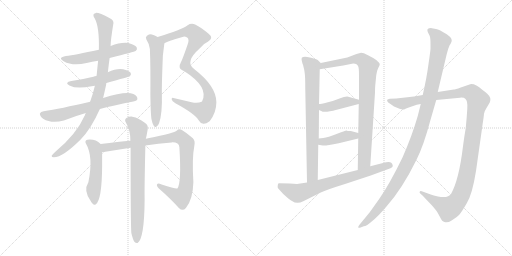
t = 0.00 s
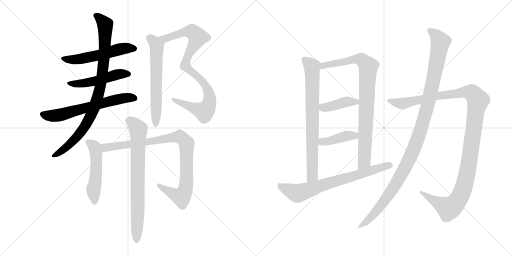
t = 2.72 s
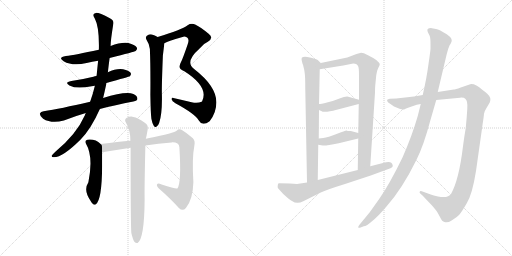
t = 5.45 s
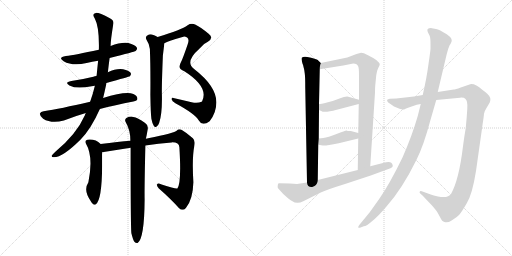
t = 8.17 s
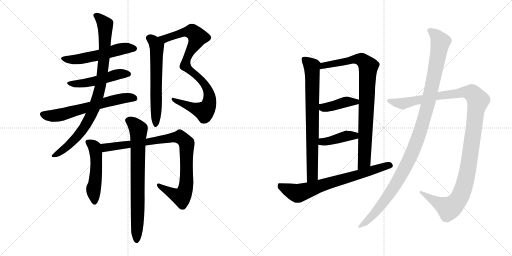
t = 10.90 s
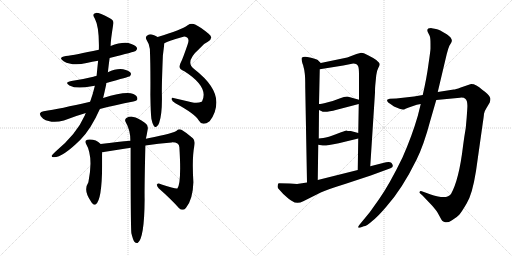
t = 13.62 s

The animated SVG that drew these frames (rendered in a browser with its animation timeline set to each time). Animation: 16 CSS @keyframes rules; one cycle of 13.62 s.

<svg version="1.1" viewBox="0 0 2048 1024" xmlns="http://www.w3.org/2000/svg">
  <g stroke="lightgray" stroke-dasharray="1,1" stroke-width="1" transform="scale(4, 4)">
    <line x1="0" y1="0" x2="256" y2="256"></line>
    <line x1="256" y1="0" x2="0" y2="256"></line>
    <line x1="128" y1="0" x2="128" y2="256"></line>
    <line x1="0" y1="128" x2="256" y2="128"></line>
    <line x1="256" y1="0" x2="512" y2="256"></line>
    <line x1="512" y1="0" x2="256" y2="256"></line>
    <line x1="384" y1="0" x2="384" y2="256"></line>
    <line x1="256" y1="128" x2="512" y2="128"></line>
  </g>
<g transform="scale(1, -1) translate(0, -850)">
   <style type="text/css">
    @keyframes keyframes0 {
      from {
       stroke: black;
       stroke-dashoffset: 542;
       stroke-width: 128;
       }
       64% {
       animation-timing-function: step-end;
       stroke: black;
       stroke-dashoffset: 0;
       stroke-width: 128;
       }
       to {
       stroke: black;
       stroke-width: 1024;
       }
       }
       #make-me-a-hanzi-animation-0 {
         animation: keyframes0 0.691081s both;
         animation-delay: 0.000000s;
         animation-timing-function: linear;
       }
    @keyframes keyframes1 {
      from {
       stroke: black;
       stroke-dashoffset: 497;
       stroke-width: 128;
       }
       62% {
       animation-timing-function: step-end;
       stroke: black;
       stroke-dashoffset: 0;
       stroke-width: 128;
       }
       to {
       stroke: black;
       stroke-width: 1024;
       }
       }
       #make-me-a-hanzi-animation-1 {
         animation: keyframes1 0.654460s both;
         animation-delay: 0.691081s;
         animation-timing-function: linear;
       }
    @keyframes keyframes2 {
      from {
       stroke: black;
       stroke-dashoffset: 635;
       stroke-width: 128;
       }
       67% {
       animation-timing-function: step-end;
       stroke: black;
       stroke-dashoffset: 0;
       stroke-width: 128;
       }
       to {
       stroke: black;
       stroke-width: 1024;
       }
       }
       #make-me-a-hanzi-animation-2 {
         animation: keyframes2 0.766764s both;
         animation-delay: 1.345541s;
         animation-timing-function: linear;
       }
    @keyframes keyframes3 {
      from {
       stroke: black;
       stroke-dashoffset: 900;
       stroke-width: 128;
       }
       75% {
       animation-timing-function: step-end;
       stroke: black;
       stroke-dashoffset: 0;
       stroke-width: 128;
       }
       to {
       stroke: black;
       stroke-width: 1024;
       }
       }
       #make-me-a-hanzi-animation-3 {
         animation: keyframes3 0.982422s both;
         animation-delay: 2.112305s;
         animation-timing-function: linear;
       }
    @keyframes keyframes4 {
      from {
       stroke: black;
       stroke-dashoffset: 902;
       stroke-width: 128;
       }
       75% {
       animation-timing-function: step-end;
       stroke: black;
       stroke-dashoffset: 0;
       stroke-width: 128;
       }
       to {
       stroke: black;
       stroke-width: 1024;
       }
       }
       #make-me-a-hanzi-animation-4 {
         animation: keyframes4 0.984049s both;
         animation-delay: 3.094727s;
         animation-timing-function: linear;
       }
    @keyframes keyframes5 {
      from {
       stroke: black;
       stroke-dashoffset: 613;
       stroke-width: 128;
       }
       67% {
       animation-timing-function: step-end;
       stroke: black;
       stroke-dashoffset: 0;
       stroke-width: 128;
       }
       to {
       stroke: black;
       stroke-width: 1024;
       }
       }
       #make-me-a-hanzi-animation-5 {
         animation: keyframes5 0.748861s both;
         animation-delay: 4.078776s;
         animation-timing-function: linear;
       }
    @keyframes keyframes6 {
      from {
       stroke: black;
       stroke-dashoffset: 512;
       stroke-width: 128;
       }
       63% {
       animation-timing-function: step-end;
       stroke: black;
       stroke-dashoffset: 0;
       stroke-width: 128;
       }
       to {
       stroke: black;
       stroke-width: 1024;
       }
       }
       #make-me-a-hanzi-animation-6 {
         animation: keyframes6 0.666667s both;
         animation-delay: 4.827637s;
         animation-timing-function: linear;
       }
    @keyframes keyframes7 {
      from {
       stroke: black;
       stroke-dashoffset: 930;
       stroke-width: 128;
       }
       75% {
       animation-timing-function: step-end;
       stroke: black;
       stroke-dashoffset: 0;
       stroke-width: 128;
       }
       to {
       stroke: black;
       stroke-width: 1024;
       }
       }
       #make-me-a-hanzi-animation-7 {
         animation: keyframes7 1.006836s both;
         animation-delay: 5.494304s;
         animation-timing-function: linear;
       }
    @keyframes keyframes8 {
      from {
       stroke: black;
       stroke-dashoffset: 756;
       stroke-width: 128;
       }
       71% {
       animation-timing-function: step-end;
       stroke: black;
       stroke-dashoffset: 0;
       stroke-width: 128;
       }
       to {
       stroke: black;
       stroke-width: 1024;
       }
       }
       #make-me-a-hanzi-animation-8 {
         animation: keyframes8 0.865234s both;
         animation-delay: 6.501140s;
         animation-timing-function: linear;
       }
    @keyframes keyframes9 {
      from {
       stroke: black;
       stroke-dashoffset: 763;
       stroke-width: 128;
       }
       71% {
       animation-timing-function: step-end;
       stroke: black;
       stroke-dashoffset: 0;
       stroke-width: 128;
       }
       to {
       stroke: black;
       stroke-width: 1024;
       }
       }
       #make-me-a-hanzi-animation-9 {
         animation: keyframes9 0.870931s both;
         animation-delay: 7.366374s;
         animation-timing-function: linear;
       }
    @keyframes keyframes10 {
      from {
       stroke: black;
       stroke-dashoffset: 876;
       stroke-width: 128;
       }
       74% {
       animation-timing-function: step-end;
       stroke: black;
       stroke-dashoffset: 0;
       stroke-width: 128;
       }
       to {
       stroke: black;
       stroke-width: 1024;
       }
       }
       #make-me-a-hanzi-animation-10 {
         animation: keyframes10 0.962891s both;
         animation-delay: 8.237305s;
         animation-timing-function: linear;
       }
    @keyframes keyframes11 {
      from {
       stroke: black;
       stroke-dashoffset: 411;
       stroke-width: 128;
       }
       57% {
       animation-timing-function: step-end;
       stroke: black;
       stroke-dashoffset: 0;
       stroke-width: 128;
       }
       to {
       stroke: black;
       stroke-width: 1024;
       }
       }
       #make-me-a-hanzi-animation-11 {
         animation: keyframes11 0.584473s both;
         animation-delay: 9.200196s;
         animation-timing-function: linear;
       }
    @keyframes keyframes12 {
      from {
       stroke: black;
       stroke-dashoffset: 407;
       stroke-width: 128;
       }
       57% {
       animation-timing-function: step-end;
       stroke: black;
       stroke-dashoffset: 0;
       stroke-width: 128;
       }
       to {
       stroke: black;
       stroke-width: 1024;
       }
       }
       #make-me-a-hanzi-animation-12 {
         animation: keyframes12 0.581217s both;
         animation-delay: 9.784669s;
         animation-timing-function: linear;
       }
    @keyframes keyframes13 {
      from {
       stroke: black;
       stroke-dashoffset: 718;
       stroke-width: 128;
       }
       70% {
       animation-timing-function: step-end;
       stroke: black;
       stroke-dashoffset: 0;
       stroke-width: 128;
       }
       to {
       stroke: black;
       stroke-width: 1024;
       }
       }
       #make-me-a-hanzi-animation-13 {
         animation: keyframes13 0.834310s both;
         animation-delay: 10.365886s;
         animation-timing-function: linear;
       }
    @keyframes keyframes14 {
      from {
       stroke: black;
       stroke-dashoffset: 1217;
       stroke-width: 128;
       }
       80% {
       animation-timing-function: step-end;
       stroke: black;
       stroke-dashoffset: 0;
       stroke-width: 128;
       }
       to {
       stroke: black;
       stroke-width: 1024;
       }
       }
       #make-me-a-hanzi-animation-14 {
         animation: keyframes14 1.240397s both;
         animation-delay: 11.200196s;
         animation-timing-function: linear;
       }
    @keyframes keyframes15 {
      from {
       stroke: black;
       stroke-dashoffset: 1140;
       stroke-width: 128;
       }
       79% {
       animation-timing-function: step-end;
       stroke: black;
       stroke-dashoffset: 0;
       stroke-width: 128;
       }
       to {
       stroke: black;
       stroke-width: 1024;
       }
       }
       #make-me-a-hanzi-animation-15 {
         animation: keyframes15 1.177734s both;
         animation-delay: 12.440593s;
         animation-timing-function: linear;
       }
</style>
<path d="M 438.5 618.5 Q 538.5 643.5 542.5 646.5 Q 551.5 653.5 546.5 661.5 Q 539.5 671.5 513.5 678.5 Q 483.5 682.5 442.5 666.5 L 395.5 651.5 Q 299.5 630.5 263.5 626.5 Q 229.5 620.5 254.5 605.5 Q 290.5 584.5 346.5 598.5 Q 368.5 604.5 392.5 607.5 L 438.5 618.5 Z" fill="lightgray"></path> 
<path d="M 425.5 518.5 Q 516.5 543.5 519.5 545.5 Q 526.5 552.5 522.5 559.5 Q 515.5 568.5 492.5 573.5 Q 465.5 577.5 431.5 561.5 C 428.5 560.5 415.5 556.5 386.5 547.5 Q 385.5 547.5 385.5 546.5 Q 378.5 545.5 373.5 543.5 Q 333.5 533.5 285.5 526.5 Q 255.5 520.5 277.5 508.5 Q 307.5 492.5 366.5 505.5 Q 372.5 506.5 379.5 507.5 L 425.5 518.5 Z" fill="lightgray"></path> 
<path d="M 399.5 414.5 Q 459.5 430.5 533.5 444.5 Q 549.5 447.5 549.5 454.5 Q 550.5 466.5 533.5 474.5 Q 502.5 486.5 412.5 458.5 L 360.5 443.5 Q 240.5 415.5 174.5 405.5 Q 162.5 404.5 159.5 396.5 Q 158.5 386.5 172.5 375.5 Q 206.5 354.5 255.5 368.5 Q 301.5 386.5 343.5 398.5 L 399.5 414.5 Z" fill="lightgray"></path> 
<path d="M 343.5 398.5 Q 340.5 394.5 339.5 389.5 Q 306.5 314.5 222.5 244.5 Q 209.5 232.5 206.5 227.5 Q 205.5 221.5 215.5 221.5 Q 251.5 221.5 322.5 292.5 Q 364.5 335.5 399.5 414.5 L 412.5 458.5 Q 418.5 483.5 424.5 511.5 Q 424.5 515.5 425.5 518.5 L 431.5 561.5 Q 434.5 589.5 438.5 618.5 L 442.5 666.5 Q 442.5 688.5 452.5 750.5 Q 458.5 768.5 439.5 777.5 Q 396.5 799.5 383.5 798.5 Q 365.5 795.5 379.5 775.5 Q 397.5 742.5 395.5 651.5 L 392.5 607.5 Q 389.5 580.5 386.5 547.5 L 379.5 507.5 Q 372.5 477.5 360.5 443.5 L 343.5 398.5 Z" fill="lightgray"></path> 
<path d="M 657.5 677.5 Q 672.5 686.5 733.5 703.5 Q 737.5 706.5 748.5 700.5 Q 758.5 693.5 750.5 672.5 Q 729.5 611.5 724.5 603.5 Q 717.5 590.5 718.5 582.5 Q 718.5 572.5 737.5 565.5 Q 836.5 502.5 808.5 445.5 Q 807.5 445.5 806.5 443.5 Q 790.5 436.5 766.5 441.5 Q 726.5 451.5 693.5 458.5 Q 686.5 459.5 686.5 453.5 Q 687.5 446.5 701.5 437.5 Q 779.5 395.5 794.5 369.5 Q 801.5 356.5 813.5 355.5 Q 823.5 354.5 838.5 365.5 Q 865.5 399.5 865.5 441.5 Q 865.5 505.5 776.5 574.5 Q 737.5 602.5 797.5 655.5 Q 797.5 656.5 799.5 657.5 Q 812.5 675.5 831.5 683.5 Q 856.5 698.5 834.5 715.5 Q 800.5 743.5 780.5 752.5 Q 764.5 758.5 750.5 749.5 Q 726.5 731.5 630.5 702.5 C 601.5 693.5 630.5 665.5 657.5 677.5 Z" fill="lightgray"></path> 
<path d="M 605.5 375.5 Q 609.5 354.5 615.5 346.5 Q 619.5 340.5 625.5 343.5 Q 632.5 346.5 636.5 358.5 Q 649.5 395.5 647.5 473.5 Q 646.5 504.5 651.5 628.5 L 657.5 677.5 C 658.5 688.5 657.5 688.5 630.5 702.5 Q 617.5 709.5 610.5 711.5 Q 600.5 715.5 587.5 707.5 Q 580.5 701.5 585.5 692.5 Q 597.5 674.5 599.5 654.5 Q 602.5 582.5 601.5 469.5 Q 602.5 399.5 605.5 375.5 Z" fill="lightgray"></path> 
<path d="M 402.5 274.5 Q 381.5 295.5 349.5 291.5 Q 337.5 287.5 343.5 276.5 Q 374.5 224.5 353.5 121.5 Q 331.5 87.5 364.5 43.5 Q 364.5 42.5 367.5 39.5 Q 374.5 27.5 383.5 33.5 Q 407.5 51.5 408.5 184.5 L 408.5 241.5 C 408.5 269.5 408.5 269.5 402.5 274.5 Z" fill="lightgray"></path> 
<path d="M 581.5 268.5 Q 633.5 277.5 686.5 280.5 Q 716.5 281.5 717.5 261.5 Q 726.5 119.5 709.5 96.5 Q 703.5 93.5 646.5 112.5 Q 631.5 118.5 628.5 113.5 Q 624.5 109.5 634.5 97.5 Q 685.5 52.5 715.5 18.5 Q 730.5 3.5 743.5 18.5 Q 771.5 51.5 773.5 121.5 Q 767.5 217.5 777.5 268.5 Q 781.5 287.5 771.5 297.5 Q 746.5 319.5 727.5 330.5 Q 715.5 336.5 706.5 327.5 Q 699.5 318.5 592.5 297.5 Q 588.5 297.5 583.5 295.5 L 521.5 287.5 Q 475.5 283.5 402.5 274.5 C 372.5 270.5 378.5 236.5 408.5 241.5 L 522.5 259.5 L 581.5 268.5 Z" fill="lightgray"></path> 
<path d="M 525.5 -82.5 Q 531.5 -107.5 537.5 -116.5 Q 543.5 -123.5 550.5 -121.5 Q 577.5 -103.5 578.5 52.5 Q 577.5 98.5 581.5 268.5 L 583.5 295.5 Q 586.5 307.5 590.5 331.5 Q 594.5 349.5 580.5 358.5 Q 549.5 380.5 533.5 382.5 Q 521.5 386.5 505.5 378.5 Q 496.5 371.5 503.5 360.5 Q 521.5 330.5 521.5 287.5 L 522.5 259.5 Q 522.5 -59.5 525.5 -82.5 Z" fill="lightgray"></path> 
<path d="M 1283.0 598.5 L 1271.0 610.5 Q 1266.0 614.5 1240.0 620.5 Q 1214.0 626.5 1207.0 619.5 Q 1205.0 614.5 1208.0 603.5 Q 1211.0 591.5 1212.0 591.5 Q 1218.0 569.5 1219.0 556.5 Q 1221.0 542.5 1221.0 500.5 L 1228.0 120.5 C 1229.0 90.5 1271.0 100.5 1271.0 130.5 L 1273.0 271.5 L 1275.0 296.5 L 1276.0 410.5 L 1276.0 434.5 L 1279.0 573.5 C 1280.0 601.5 1286.0 595.5 1283.0 598.5 Z" fill="lightgray"></path> 
<path d="M 1501.0 508.5 L 1505.0 549.5 Q 1507.0 567.5 1513.0 578.5 Q 1519.0 588.5 1519.0 593.5 Q 1519.0 598.5 1505.0 610.5 Q 1494.0 618.5 1472.0 629.5 Q 1450.0 640.5 1441.0 638.5 L 1426.0 634.5 L 1389.0 620.5 L 1283.0 598.5 C 1254.0 592.5 1249.0 568.5 1279.0 573.5 L 1373.0 588.5 L 1413.0 596.5 Q 1429.0 596.5 1433.0 584.5 Q 1436.0 578.5 1436.0 548.5 L 1436.0 451.5 L 1435.0 434.5 L 1433.0 318.5 L 1433.0 296.5 L 1431.0 170.5 C 1431.0 140.5 1479.0 155.5 1481.0 185.5 L 1500.0 480.5 Q 1500.0 500.5 1501.0 508.5 Z" fill="lightgray"></path> 
<path d="M 1276.0 410.5 L 1285.0 406.5 Q 1296.0 397.5 1347.0 411.5 L 1435.0 434.5 C 1464.0 442.5 1465.0 443.5 1436.0 451.5 L 1393.0 463.5 Q 1382.0 465.5 1358.0 456.5 Q 1334.0 446.5 1308.0 440.5 Q 1283.0 434.5 1276.0 434.5 C 1246.0 431.5 1249.0 422.5 1276.0 410.5 Z" fill="lightgray"></path> 
<path d="M 1273.0 271.5 L 1291.0 268.5 Q 1297.0 265.5 1355.0 277.5 L 1433.0 296.5 C 1462.0 303.5 1462.0 310.5 1433.0 318.5 L 1403.0 326.5 Q 1388.0 326.5 1386.0 328.5 Q 1381.0 328.5 1346.0 314.5 Q 1312.0 300.5 1293.0 298.5 L 1275.0 296.5 C 1245.0 293.5 1243.0 276.5 1273.0 271.5 Z" fill="lightgray"></path> 
<path d="M 1228.0 120.5 L 1188.0 114.5 L 1159.0 116.5 L 1115.0 117.5 Q 1111.0 116.5 1111.0 108.5 Q 1109.0 101.5 1113.0 96.5 L 1133.0 74.5 Q 1156.0 53.5 1168.0 46.5 Q 1188.0 31.5 1213.0 45.5 L 1283.0 80.5 Q 1306.0 91.5 1380.0 114.5 L 1483.0 148.5 L 1562.0 177.5 Q 1573.0 181.5 1571.0 188.5 Q 1570.0 194.5 1565.0 199.5 Q 1557.0 204.5 1532.0 198.5 L 1481.0 185.5 L 1431.0 170.5 L 1271.0 130.5 L 1228.0 120.5 Z" fill="lightgray"></path> 
<path d="M 1691.0 470.5 L 1656.0 464.5 L 1585.0 456.5 L 1559.0 455.5 Q 1552.0 454.5 1549.0 451.5 Q 1547.0 447.5 1551.0 442.5 Q 1556.0 437.5 1559.0 436.5 L 1576.0 424.5 L 1598.0 415.5 Q 1614.0 409.5 1620.0 414.5 Q 1627.0 418.5 1635.0 420.5 L 1667.0 431.5 L 1683.0 434.5 L 1745.0 450.5 L 1840.0 459.5 Q 1856.0 460.5 1861.0 455.5 Q 1872.0 447.5 1869.0 413.5 Q 1867.0 378.5 1863.0 338.5 Q 1857.0 304.5 1852.0 265.5 Q 1836.0 131.5 1804.0 74.5 Q 1792.0 56.5 1752.0 64.5 Q 1733.0 68.5 1723.0 72.5 L 1687.0 85.5 Q 1680.0 87.5 1679.0 83.5 Q 1676.0 80.5 1682.0 75.5 L 1690.0 68.5 L 1729.0 27.5 Q 1745.0 8.5 1750.0 0.5 L 1761.0 -19.5 Q 1768.0 -35.5 1778.0 -37.5 Q 1789.0 -43.5 1808.0 -30.5 Q 1828.0 -18.5 1837.0 -8.5 Q 1846.0 1.5 1867.0 37.5 Q 1889.0 72.5 1904.0 166.5 L 1931.0 357.5 Q 1935.0 383.5 1936.0 395.5 Q 1938.0 406.5 1946.0 418.5 L 1959.0 440.5 Q 1963.0 452.5 1961.0 458.5 Q 1960.0 464.5 1950.0 474.5 Q 1940.0 484.5 1929.0 491.5 Q 1901.0 516.5 1881.0 513.5 L 1843.0 500.5 Q 1821.0 492.5 1815.0 492.5 L 1751.0 482.5 L 1691.0 470.5 Z" fill="lightgray"></path> 
<path d="M 1722.0 675.5 L 1722.0 656.5 Q 1722.0 648.5 1714.0 594.5 Q 1707.0 540.5 1691.0 470.5 L 1683.0 434.5 L 1671.0 386.5 Q 1648.0 306.5 1610.0 220.5 Q 1557.0 111.5 1516.0 53.5 L 1479.0 1.5 L 1437.0 -49.5 Q 1432.0 -56.5 1433.0 -59.5 Q 1434.0 -62.5 1445.0 -58.5 L 1455.0 -54.5 Q 1466.0 -54.5 1489.0 -33.5 Q 1511.0 -16.5 1545.0 23.5 Q 1608.0 93.5 1666.0 211.5 Q 1695.0 269.5 1721.0 367.5 L 1745.0 450.5 L 1751.0 482.5 L 1787.0 634.5 L 1793.0 655.5 Q 1798.0 671.5 1803.0 676.5 Q 1817.0 693.5 1787.0 713.5 Q 1757.0 732.5 1744.0 734.5 L 1727.0 737.5 Q 1704.0 738.5 1711.0 722.5 L 1719.0 706.5 Q 1722.0 698.5 1722.0 675.5 Z" fill="lightgray"></path> 
      <clipPath id="make-me-a-hanzi-clip-0">
      <path d="M 438.5 618.5 Q 538.5 643.5 542.5 646.5 Q 551.5 653.5 546.5 661.5 Q 539.5 671.5 513.5 678.5 Q 483.5 682.5 442.5 666.5 L 395.5 651.5 Q 299.5 630.5 263.5 626.5 Q 229.5 620.5 254.5 605.5 Q 290.5 584.5 346.5 598.5 Q 368.5 604.5 392.5 607.5 L 438.5 618.5 Z" fill="lightgray"></path>
      </clipPath>
      <path clip-path="url(#make-me-a-hanzi-clip-0)" d="M 256.5 617.5 L 278.5 611.5 L 333.5 616.5 L 484.5 654.5 L 536.5 656.5 " fill="none" id="make-me-a-hanzi-animation-0" stroke-dasharray="414 828" stroke-linecap="round"></path>

      <clipPath id="make-me-a-hanzi-clip-1">
      <path d="M 425.5 518.5 Q 516.5 543.5 519.5 545.5 Q 526.5 552.5 522.5 559.5 Q 515.5 568.5 492.5 573.5 Q 465.5 577.5 431.5 561.5 C 428.5 560.5 415.5 556.5 386.5 547.5 Q 385.5 547.5 385.5 546.5 Q 378.5 545.5 373.5 543.5 Q 333.5 533.5 285.5 526.5 Q 255.5 520.5 277.5 508.5 Q 307.5 492.5 366.5 505.5 Q 372.5 506.5 379.5 507.5 L 425.5 518.5 Z" fill="lightgray"></path>
      </clipPath>
      <path clip-path="url(#make-me-a-hanzi-clip-1)" d="M 278.5 518.5 L 337.5 516.5 L 484.5 555.5 L 514.5 553.5 " fill="none" id="make-me-a-hanzi-animation-1" stroke-dasharray="369 738" stroke-linecap="round"></path>

      <clipPath id="make-me-a-hanzi-clip-2">
      <path d="M 399.5 414.5 Q 459.5 430.5 533.5 444.5 Q 549.5 447.5 549.5 454.5 Q 550.5 466.5 533.5 474.5 Q 502.5 486.5 412.5 458.5 L 360.5 443.5 Q 240.5 415.5 174.5 405.5 Q 162.5 404.5 159.5 396.5 Q 158.5 386.5 172.5 375.5 Q 206.5 354.5 255.5 368.5 Q 301.5 386.5 343.5 398.5 L 399.5 414.5 Z" fill="lightgray"></path>
      </clipPath>
      <path clip-path="url(#make-me-a-hanzi-clip-2)" d="M 169.5 393.5 L 195.5 387.5 L 241.5 390.5 L 448.5 448.5 L 496.5 458.5 L 538.5 457.5 " fill="none" id="make-me-a-hanzi-animation-2" stroke-dasharray="507 1014" stroke-linecap="round"></path>

      <clipPath id="make-me-a-hanzi-clip-3">
      <path d="M 343.5 398.5 Q 340.5 394.5 339.5 389.5 Q 306.5 314.5 222.5 244.5 Q 209.5 232.5 206.5 227.5 Q 205.5 221.5 215.5 221.5 Q 251.5 221.5 322.5 292.5 Q 364.5 335.5 399.5 414.5 L 412.5 458.5 Q 418.5 483.5 424.5 511.5 Q 424.5 515.5 425.5 518.5 L 431.5 561.5 Q 434.5 589.5 438.5 618.5 L 442.5 666.5 Q 442.5 688.5 452.5 750.5 Q 458.5 768.5 439.5 777.5 Q 396.5 799.5 383.5 798.5 Q 365.5 795.5 379.5 775.5 Q 397.5 742.5 395.5 651.5 L 392.5 607.5 Q 389.5 580.5 386.5 547.5 L 379.5 507.5 Q 372.5 477.5 360.5 443.5 L 343.5 398.5 Z" fill="lightgray"></path>
      </clipPath>
      <path clip-path="url(#make-me-a-hanzi-clip-3)" d="M 384.5 786.5 L 420.5 751.5 L 421.5 726.5 L 409.5 557.5 L 384.5 442.5 L 361.5 385.5 L 320.5 318.5 L 276.5 270.5 L 213.5 227.5 " fill="none" id="make-me-a-hanzi-animation-3" stroke-dasharray="772 1544" stroke-linecap="round"></path>

      <clipPath id="make-me-a-hanzi-clip-4">
      <path d="M 657.5 677.5 Q 672.5 686.5 733.5 703.5 Q 737.5 706.5 748.5 700.5 Q 758.5 693.5 750.5 672.5 Q 729.5 611.5 724.5 603.5 Q 717.5 590.5 718.5 582.5 Q 718.5 572.5 737.5 565.5 Q 836.5 502.5 808.5 445.5 Q 807.5 445.5 806.5 443.5 Q 790.5 436.5 766.5 441.5 Q 726.5 451.5 693.5 458.5 Q 686.5 459.5 686.5 453.5 Q 687.5 446.5 701.5 437.5 Q 779.5 395.5 794.5 369.5 Q 801.5 356.5 813.5 355.5 Q 823.5 354.5 838.5 365.5 Q 865.5 399.5 865.5 441.5 Q 865.5 505.5 776.5 574.5 Q 737.5 602.5 797.5 655.5 Q 797.5 656.5 799.5 657.5 Q 812.5 675.5 831.5 683.5 Q 856.5 698.5 834.5 715.5 Q 800.5 743.5 780.5 752.5 Q 764.5 758.5 750.5 749.5 Q 726.5 731.5 630.5 702.5 C 601.5 693.5 630.5 665.5 657.5 677.5 Z" fill="lightgray"></path>
      </clipPath>
      <path clip-path="url(#make-me-a-hanzi-clip-4)" d="M 640.5 704.5 L 660.5 696.5 L 726.5 719.5 L 762.5 724.5 L 790.5 701.5 L 754.5 635.5 L 741.5 587.5 L 821.5 509.5 L 836.5 474.5 L 833.5 426.5 L 814.5 405.5 L 692.5 452.5 " fill="none" id="make-me-a-hanzi-animation-4" stroke-dasharray="774 1548" stroke-linecap="round"></path>

      <clipPath id="make-me-a-hanzi-clip-5">
      <path d="M 605.5 375.5 Q 609.5 354.5 615.5 346.5 Q 619.5 340.5 625.5 343.5 Q 632.5 346.5 636.5 358.5 Q 649.5 395.5 647.5 473.5 Q 646.5 504.5 651.5 628.5 L 657.5 677.5 C 658.5 688.5 657.5 688.5 630.5 702.5 Q 617.5 709.5 610.5 711.5 Q 600.5 715.5 587.5 707.5 Q 580.5 701.5 585.5 692.5 Q 597.5 674.5 599.5 654.5 Q 602.5 582.5 601.5 469.5 Q 602.5 399.5 605.5 375.5 Z" fill="lightgray"></path>
      </clipPath>
      <path clip-path="url(#make-me-a-hanzi-clip-5)" d="M 598.5 698.5 L 614.5 685.5 L 627.5 662.5 L 622.5 352.5 " fill="none" id="make-me-a-hanzi-animation-5" stroke-dasharray="485 970" stroke-linecap="round"></path>

      <clipPath id="make-me-a-hanzi-clip-6">
      <path d="M 402.5 274.5 Q 381.5 295.5 349.5 291.5 Q 337.5 287.5 343.5 276.5 Q 374.5 224.5 353.5 121.5 Q 331.5 87.5 364.5 43.5 Q 364.5 42.5 367.5 39.5 Q 374.5 27.5 383.5 33.5 Q 407.5 51.5 408.5 184.5 L 408.5 241.5 C 408.5 269.5 408.5 269.5 402.5 274.5 Z" fill="lightgray"></path>
      </clipPath>
      <path clip-path="url(#make-me-a-hanzi-clip-6)" d="M 350.5 282.5 L 375.5 265.5 L 384.5 234.5 L 386.5 172.5 L 373.5 88.5 L 377.5 42.5 " fill="none" id="make-me-a-hanzi-animation-6" stroke-dasharray="384 768" stroke-linecap="round"></path>

      <clipPath id="make-me-a-hanzi-clip-7">
      <path d="M 581.5 268.5 Q 633.5 277.5 686.5 280.5 Q 716.5 281.5 717.5 261.5 Q 726.5 119.5 709.5 96.5 Q 703.5 93.5 646.5 112.5 Q 631.5 118.5 628.5 113.5 Q 624.5 109.5 634.5 97.5 Q 685.5 52.5 715.5 18.5 Q 730.5 3.5 743.5 18.5 Q 771.5 51.5 773.5 121.5 Q 767.5 217.5 777.5 268.5 Q 781.5 287.5 771.5 297.5 Q 746.5 319.5 727.5 330.5 Q 715.5 336.5 706.5 327.5 Q 699.5 318.5 592.5 297.5 Q 588.5 297.5 583.5 295.5 L 521.5 287.5 Q 475.5 283.5 402.5 274.5 C 372.5 270.5 378.5 236.5 408.5 241.5 L 522.5 259.5 L 581.5 268.5 Z" fill="lightgray"></path>
      </clipPath>
      <path clip-path="url(#make-me-a-hanzi-clip-7)" d="M 414.5 248.5 L 421.5 260.5 L 430.5 262.5 L 685.5 299.5 L 726.5 297.5 L 746.5 277.5 L 747.5 268.5 L 746.5 129.5 L 738.5 82.5 L 726.5 62.5 L 718.5 63.5 L 633.5 110.5 " fill="none" id="make-me-a-hanzi-animation-7" stroke-dasharray="802 1604" stroke-linecap="round"></path>

      <clipPath id="make-me-a-hanzi-clip-8">
      <path d="M 525.5 -82.5 Q 531.5 -107.5 537.5 -116.5 Q 543.5 -123.5 550.5 -121.5 Q 577.5 -103.5 578.5 52.5 Q 577.5 98.5 581.5 268.5 L 583.5 295.5 Q 586.5 307.5 590.5 331.5 Q 594.5 349.5 580.5 358.5 Q 549.5 380.5 533.5 382.5 Q 521.5 386.5 505.5 378.5 Q 496.5 371.5 503.5 360.5 Q 521.5 330.5 521.5 287.5 L 522.5 259.5 Q 522.5 -59.5 525.5 -82.5 Z" fill="lightgray"></path>
      </clipPath>
      <path clip-path="url(#make-me-a-hanzi-clip-8)" d="M 512.5 368.5 L 532.5 358.5 L 553.5 330.5 L 546.5 -112.5 " fill="none" id="make-me-a-hanzi-animation-8" stroke-dasharray="628 1256" stroke-linecap="round"></path>

      <clipPath id="make-me-a-hanzi-clip-9">
      <path d="M 1283.0 598.5 L 1271.0 610.5 Q 1266.0 614.5 1240.0 620.5 Q 1214.0 626.5 1207.0 619.5 Q 1205.0 614.5 1208.0 603.5 Q 1211.0 591.5 1212.0 591.5 Q 1218.0 569.5 1219.0 556.5 Q 1221.0 542.5 1221.0 500.5 L 1228.0 120.5 C 1229.0 90.5 1271.0 100.5 1271.0 130.5 L 1273.0 271.5 L 1275.0 296.5 L 1276.0 410.5 L 1276.0 434.5 L 1279.0 573.5 C 1280.0 601.5 1286.0 595.5 1283.0 598.5 Z" fill="lightgray"></path>
      </clipPath>
      <path clip-path="url(#make-me-a-hanzi-clip-9)" d="M 1213.0 615.5 L 1248.0 584.5 L 1250.0 550.5 L 1250.0 154.5 L 1234.0 128.5 " fill="none" id="make-me-a-hanzi-animation-9" stroke-dasharray="635 1270" stroke-linecap="round"></path>

      <clipPath id="make-me-a-hanzi-clip-10">
      <path d="M 1501.0 508.5 L 1505.0 549.5 Q 1507.0 567.5 1513.0 578.5 Q 1519.0 588.5 1519.0 593.5 Q 1519.0 598.5 1505.0 610.5 Q 1494.0 618.5 1472.0 629.5 Q 1450.0 640.5 1441.0 638.5 L 1426.0 634.5 L 1389.0 620.5 L 1283.0 598.5 C 1254.0 592.5 1249.0 568.5 1279.0 573.5 L 1373.0 588.5 L 1413.0 596.5 Q 1429.0 596.5 1433.0 584.5 Q 1436.0 578.5 1436.0 548.5 L 1436.0 451.5 L 1435.0 434.5 L 1433.0 318.5 L 1433.0 296.5 L 1431.0 170.5 C 1431.0 140.5 1479.0 155.5 1481.0 185.5 L 1500.0 480.5 Q 1500.0 500.5 1501.0 508.5 Z" fill="lightgray"></path>
      </clipPath>
      <path clip-path="url(#make-me-a-hanzi-clip-10)" d="M 1286.0 578.5 L 1294.0 589.5 L 1427.0 614.5 L 1454.0 606.5 L 1473.0 584.5 L 1457.0 209.5 L 1435.0 178.5 " fill="none" id="make-me-a-hanzi-animation-10" stroke-dasharray="748 1496" stroke-linecap="round"></path>

      <clipPath id="make-me-a-hanzi-clip-11">
      <path d="M 1276.0 410.5 L 1285.0 406.5 Q 1296.0 397.5 1347.0 411.5 L 1435.0 434.5 C 1464.0 442.5 1465.0 443.5 1436.0 451.5 L 1393.0 463.5 Q 1382.0 465.5 1358.0 456.5 Q 1334.0 446.5 1308.0 440.5 Q 1283.0 434.5 1276.0 434.5 C 1246.0 431.5 1249.0 422.5 1276.0 410.5 Z" fill="lightgray"></path>
      </clipPath>
      <path clip-path="url(#make-me-a-hanzi-clip-11)" d="M 1280.0 428.5 L 1295.0 420.5 L 1312.0 421.5 L 1388.0 443.5 L 1423.0 442.5 L 1427.0 447.5 " fill="none" id="make-me-a-hanzi-animation-11" stroke-dasharray="283 566" stroke-linecap="round"></path>

      <clipPath id="make-me-a-hanzi-clip-12">
      <path d="M 1273.0 271.5 L 1291.0 268.5 Q 1297.0 265.5 1355.0 277.5 L 1433.0 296.5 C 1462.0 303.5 1462.0 310.5 1433.0 318.5 L 1403.0 326.5 Q 1388.0 326.5 1386.0 328.5 Q 1381.0 328.5 1346.0 314.5 Q 1312.0 300.5 1293.0 298.5 L 1275.0 296.5 C 1245.0 293.5 1243.0 276.5 1273.0 271.5 Z" fill="lightgray"></path>
      </clipPath>
      <path clip-path="url(#make-me-a-hanzi-clip-12)" d="M 1279.0 277.5 L 1379.0 305.5 L 1406.0 308.5 L 1425.0 302.5 " fill="none" id="make-me-a-hanzi-animation-12" stroke-dasharray="279 558" stroke-linecap="round"></path>

      <clipPath id="make-me-a-hanzi-clip-13">
      <path d="M 1228.0 120.5 L 1188.0 114.5 L 1159.0 116.5 L 1115.0 117.5 Q 1111.0 116.5 1111.0 108.5 Q 1109.0 101.5 1113.0 96.5 L 1133.0 74.5 Q 1156.0 53.5 1168.0 46.5 Q 1188.0 31.5 1213.0 45.5 L 1283.0 80.5 Q 1306.0 91.5 1380.0 114.5 L 1483.0 148.5 L 1562.0 177.5 Q 1573.0 181.5 1571.0 188.5 Q 1570.0 194.5 1565.0 199.5 Q 1557.0 204.5 1532.0 198.5 L 1481.0 185.5 L 1431.0 170.5 L 1271.0 130.5 L 1228.0 120.5 Z" fill="lightgray"></path>
      </clipPath>
      <path clip-path="url(#make-me-a-hanzi-clip-13)" d="M 1122.0 108.5 L 1129.0 100.5 L 1191.0 76.5 L 1559.0 189.5 " fill="none" id="make-me-a-hanzi-animation-13" stroke-dasharray="590 1180" stroke-linecap="round"></path>

      <clipPath id="make-me-a-hanzi-clip-14">
      <path d="M 1691.0 470.5 L 1656.0 464.5 L 1585.0 456.5 L 1559.0 455.5 Q 1552.0 454.5 1549.0 451.5 Q 1547.0 447.5 1551.0 442.5 Q 1556.0 437.5 1559.0 436.5 L 1576.0 424.5 L 1598.0 415.5 Q 1614.0 409.5 1620.0 414.5 Q 1627.0 418.5 1635.0 420.5 L 1667.0 431.5 L 1683.0 434.5 L 1745.0 450.5 L 1840.0 459.5 Q 1856.0 460.5 1861.0 455.5 Q 1872.0 447.5 1869.0 413.5 Q 1867.0 378.5 1863.0 338.5 Q 1857.0 304.5 1852.0 265.5 Q 1836.0 131.5 1804.0 74.5 Q 1792.0 56.5 1752.0 64.5 Q 1733.0 68.5 1723.0 72.5 L 1687.0 85.5 Q 1680.0 87.5 1679.0 83.5 Q 1676.0 80.5 1682.0 75.5 L 1690.0 68.5 L 1729.0 27.5 Q 1745.0 8.5 1750.0 0.5 L 1761.0 -19.5 Q 1768.0 -35.5 1778.0 -37.5 Q 1789.0 -43.5 1808.0 -30.5 Q 1828.0 -18.5 1837.0 -8.5 Q 1846.0 1.5 1867.0 37.5 Q 1889.0 72.5 1904.0 166.5 L 1931.0 357.5 Q 1935.0 383.5 1936.0 395.5 Q 1938.0 406.5 1946.0 418.5 L 1959.0 440.5 Q 1963.0 452.5 1961.0 458.5 Q 1960.0 464.5 1950.0 474.5 Q 1940.0 484.5 1929.0 491.5 Q 1901.0 516.5 1881.0 513.5 L 1843.0 500.5 Q 1821.0 492.5 1815.0 492.5 L 1751.0 482.5 L 1691.0 470.5 Z" fill="lightgray"></path>
      </clipPath>
      <path clip-path="url(#make-me-a-hanzi-clip-14)" d="M 1556.0 448.5 L 1614.0 436.5 L 1746.0 466.5 L 1871.0 481.5 L 1891.0 475.5 L 1912.0 446.5 L 1862.0 126.5 L 1831.0 47.5 L 1811.0 26.5 L 1793.0 17.5 L 1684.0 80.5 " fill="none" id="make-me-a-hanzi-animation-14" stroke-dasharray="1089 2178" stroke-linecap="round"></path>

      <clipPath id="make-me-a-hanzi-clip-15">
      <path d="M 1722.0 675.5 L 1722.0 656.5 Q 1722.0 648.5 1714.0 594.5 Q 1707.0 540.5 1691.0 470.5 L 1683.0 434.5 L 1671.0 386.5 Q 1648.0 306.5 1610.0 220.5 Q 1557.0 111.5 1516.0 53.5 L 1479.0 1.5 L 1437.0 -49.5 Q 1432.0 -56.5 1433.0 -59.5 Q 1434.0 -62.5 1445.0 -58.5 L 1455.0 -54.5 Q 1466.0 -54.5 1489.0 -33.5 Q 1511.0 -16.5 1545.0 23.5 Q 1608.0 93.5 1666.0 211.5 Q 1695.0 269.5 1721.0 367.5 L 1745.0 450.5 L 1751.0 482.5 L 1787.0 634.5 L 1793.0 655.5 Q 1798.0 671.5 1803.0 676.5 Q 1817.0 693.5 1787.0 713.5 Q 1757.0 732.5 1744.0 734.5 L 1727.0 737.5 Q 1704.0 738.5 1711.0 722.5 L 1719.0 706.5 Q 1722.0 698.5 1722.0 675.5 Z" fill="lightgray"></path>
      </clipPath>
      <path clip-path="url(#make-me-a-hanzi-clip-15)" d="M 1721.0 727.5 L 1742.0 710.5 L 1761.0 683.5 L 1716.0 451.5 L 1668.0 288.5 L 1630.0 199.5 L 1566.0 86.5 L 1493.0 -9.5 L 1439.0 -55.5 " fill="none" id="make-me-a-hanzi-animation-15" stroke-dasharray="1012 2024" stroke-linecap="round"></path>

</g>
</svg>
